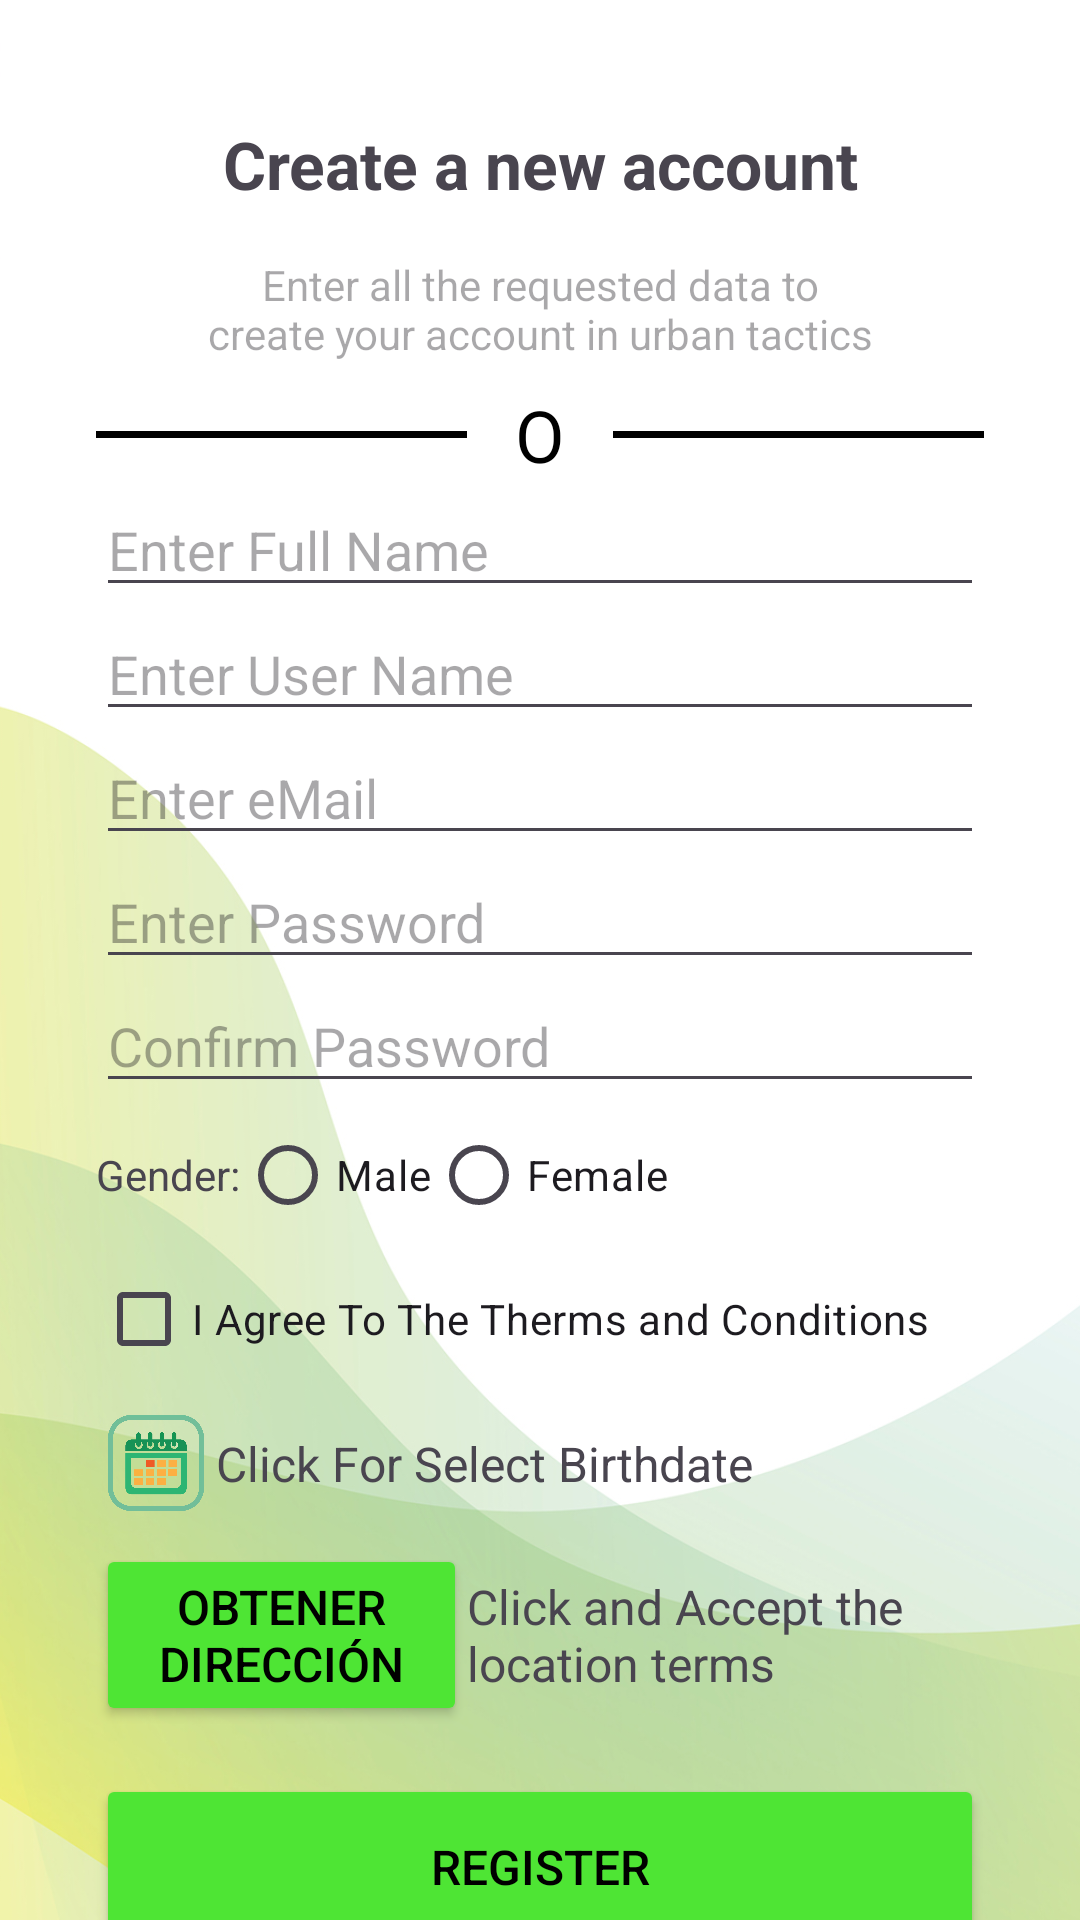

Produce the Android XML layout that renders to this screen, including the resource entries it uses.
<!-- AndroidManifest.xml: application theme Theme.TacticUrban -->
<!-- res/layout/activity_signup_form.xml -->
<?xml version="1.0" encoding="utf-8"?>
<androidx.constraintlayout.widget.ConstraintLayout xmlns:android="http://schemas.android.com/apk/res/android"
    xmlns:app="http://schemas.android.com/apk/res-auto"
    xmlns:tools="http://schemas.android.com/tools"
    android:layout_width="match_parent"
    android:layout_height="match_parent"
    tools:context=".SignupForm">

    <ImageView
        android:id="@+id/createAccount_logo"
        android:layout_width="wrap_content"
        android:layout_height="wrap_content"
        android:scaleType="centerCrop"
        app:layout_constraintBottom_toBottomOf="parent"
        app:layout_constraintEnd_toEndOf="parent"
        app:layout_constraintStart_toStartOf="parent"
        app:layout_constraintTop_toTopOf="parent"
        app:srcCompat="@drawable/fondo2" />



    <View
        android:id="@+id/linea1"
        android:layout_width="0dp"
        android:layout_height="2.2dp"
        android:background="#000000"
        app:layout_constraintTop_toTopOf="@+id/textO"
        app:layout_constraintBottom_toBottomOf="@+id/textO"
        app:layout_constraintStart_toStartOf="parent"
        app:layout_constraintEnd_toStartOf="@+id/textO"


        android:layout_marginStart="32dp"
        android:layout_marginEnd="16dp"
        />

    <View
        android:id="@+id/linea2"
        android:layout_width="0dp"
        android:layout_height="2.2dp"
        android:background="#000000"
        app:layout_constraintTop_toTopOf="@+id/textO"
        app:layout_constraintBottom_toBottomOf="@+id/textO"
        app:layout_constraintStart_toEndOf="@+id/textO"
        app:layout_constraintEnd_toEndOf="parent"

        android:layout_marginEnd="32dp"
        android:layout_marginStart="16dp"

        />


    <TextView
        android:id="@+id/textO"
        android:layout_width="wrap_content"
        android:layout_height="wrap_content"
        android:text="O"
        android:textColor="#000000"
        android:textSize="24sp"

        app:layout_constraintEnd_toEndOf="parent"
        app:layout_constraintStart_toStartOf="parent"
        app:layout_constraintTop_toBottomOf="@+id/loginForm_instructions"

        android:layout_margin="8dp"

        />

    <TextView
        android:id="@+id/loginForm_loginContinue"
        android:layout_width="wrap_content"
        android:layout_height="wrap_content"

        android:gravity="center"
        android:text="@string/createOccount_createOccount"
        android:textSize="22dp"
        android:textStyle="bold"

        android:layout_marginTop="40dp"

        app:layout_constraintEnd_toEndOf="parent"
        app:layout_constraintStart_toStartOf="parent"
        app:layout_constraintTop_toTopOf="parent" />

    <TextView
        android:id="@+id/loginForm_instructions"
        android:layout_width="wrap_content"
        android:layout_height="wrap_content"

        android:gravity="center"
        android:hint="@string/createAccount_instructions"

        android:layout_marginTop="16dp"

        app:layout_constraintEnd_toEndOf="parent"
        app:layout_constraintStart_toStartOf="parent"
        app:layout_constraintTop_toBottomOf="@+id/loginForm_loginContinue" />

    <EditText
        android:id="@+id/createAccount_fullName"
        android:layout_width="0dp"
        android:layout_height="wrap_content"

        android:inputType="text"
        android:hint="@string/createAccount_fullName"
        app:layout_constraintEnd_toEndOf="@+id/linea2"
        app:layout_constraintStart_toStartOf="@+id/linea1"
        app:layout_constraintTop_toBottomOf="@+id/textO" />

    <EditText
        android:id="@+id/loginForm_userName"
        android:layout_width="0dp"
        android:layout_height="wrap_content"

        android:inputType="text"
        android:hint="@string/createAccount_userName"

        app:layout_constraintEnd_toEndOf="@+id/linea2"
        app:layout_constraintStart_toStartOf="@+id/linea1"
        app:layout_constraintTop_toBottomOf="@+id/createAccount_fullName" />

    <EditText
        android:id="@+id/createAccount_eMail"
        android:layout_width="0dp"
        android:layout_height="wrap_content"

        android:hint="@string/createAccount_eMail"

        android:inputType="textEmailAddress"
        app:layout_constraintEnd_toEndOf="@+id/linea2"
        app:layout_constraintStart_toStartOf="@+id/linea1"
        app:layout_constraintTop_toBottomOf="@+id/loginForm_userName" />

    <EditText
        android:id="@+id/loginForm_password"
        android:layout_width="0dp"
        android:layout_height="wrap_content"

        android:hint="@string/createAccount_password"

        android:inputType="textPassword"
        app:layout_constraintEnd_toEndOf="@+id/linea2"
        app:layout_constraintStart_toStartOf="@+id/linea1"
        app:layout_constraintTop_toBottomOf="@+id/createAccount_eMail" />

    <EditText
        android:id="@+id/createAccount_confirmPassword"
        android:layout_width="0dp"
        android:layout_height="wrap_content"
        android:hint="@string/createAccount_confirmPassword"
        android:inputType="textPassword"
        app:layout_constraintEnd_toEndOf="@+id/linea2"
        app:layout_constraintStart_toStartOf="@+id/linea1"
        app:layout_constraintTop_toBottomOf="@+id/loginForm_password" />

    <RadioGroup
        android:id="@+id/radio_group_gender"
        android:layout_width="wrap_content"
        android:layout_height="wrap_content"
        android:orientation="horizontal"
        app:layout_constraintStart_toStartOf="@+id/linea1"
        app:layout_constraintTop_toBottomOf="@+id/createAccount_confirmPassword">

        <TextView
            android:layout_width="wrap_content"
            android:layout_height="wrap_content"
            android:text="@string/createAccount_genderOption"
            />



        <RadioButton
            android:id="@+id/radio_male"
            android:layout_width="wrap_content"
            android:layout_height="wrap_content"
            android:text="@string/createAccount_genderOption_male" />

        <RadioButton
            android:id="@+id/radio_female"
            android:layout_width="wrap_content"
            android:layout_height="wrap_content"
            android:text="@string/createAccount_genderOption_female" />
    </RadioGroup>

    <CheckBox
        android:id="@+id/createAccount_terms"
        android:layout_width="0dp"
        android:layout_height="wrap_content"
        android:text="@string/createAccount_terms"
        app:layout_constraintEnd_toEndOf="@+id/linea2"
        app:layout_constraintStart_toStartOf="@+id/linea1"
        app:layout_constraintTop_toBottomOf="@+id/radio_group_gender" />





    <TextView
        android:id="@+id/textViewFecha"
        android:layout_width="0dp"
        android:layout_height="wrap_content"

        android:text="@string/createAccount_birthdate"
        android:textSize="16dp"

        app:layout_constraintBottom_toBottomOf="@+id/editTextFecha"
        app:layout_constraintEnd_toEndOf="@+id/linea2"
        app:layout_constraintStart_toEndOf="@+id/editTextFecha"
        app:layout_constraintTop_toTopOf="@+id/editTextFecha" />

    <TextView
        android:id="@+id/addressTextView"
        android:layout_width="0dp"
        android:layout_height="wrap_content"
        android:layout_below="@+id/getLocationButton"

        android:layout_marginTop="16dp"
        android:text="@string/createAccount_direction"

        android:textSize="16dp"


        app:layout_constraintBottom_toBottomOf="@+id/getLocationButton"
        app:layout_constraintEnd_toEndOf="@+id/linea2"
        app:layout_constraintStart_toEndOf="@+id/getLocationButton"
        app:layout_constraintTop_toBottomOf="@+id/textViewFecha" />

    <Button
        android:id="@+id/getLocationButton"
        android:layout_width="0dp"
        android:layout_height="wrap_content"
        android:layout_centerHorizontal="true"
        android:layout_centerVertical="true"

        android:layout_marginTop="16dp"

        android:textColor="#000"
        android:textSize="16dp"


        android:backgroundTint="#4EE534"
        android:text="Obtener Dirección"
        app:layout_constraintEnd_toEndOf="@+id/linea1"
        app:layout_constraintStart_toStartOf="@+id/linea1"
        app:layout_constraintTop_toBottomOf="@+id/textViewFecha" />


    <Button
        android:id="@+id/createAccount_register"
        android:layout_width="0dp"
        android:layout_height="62dp"
        android:layout_marginTop="16dp"

        android:backgroundTint="#4EE534"
        android:text="@string/createAccount_register"
        android:textColor="#000"


        android:textSize="16dp"
        app:layout_constraintEnd_toEndOf="@+id/linea2"
        app:layout_constraintStart_toStartOf="@+id/linea1"
        app:layout_constraintTop_toBottomOf="@+id/getLocationButton" />

    <ImageView
        android:id="@+id/editTextFecha"
        android:layout_width="40dp"
        android:layout_height="32dp"
        android:layout_marginTop="8dp"
        android:clickable="true"

        app:srcCompat="@drawable/ic_calendar"
        app:layout_constraintStart_toStartOf="@+id/linea1"
        app:layout_constraintTop_toBottomOf="@+id/createAccount_terms"/>

    <TextView
        android:id="@+id/createAccount_alrready"
        android:layout_width="wrap_content"
        android:layout_height="wrap_content"
        android:layout_marginTop="12dp"

        android:hint="@string/createAccount_alrready"
        android:textSize="16dp"

        app:layout_constraintEnd_toEndOf="@+id/linea1"
        app:layout_constraintStart_toStartOf="@+id/linea1"
        app:layout_constraintTop_toBottomOf="@+id/createAccount_register" />


    <TextView
        android:id="@+id/createAccount_singIn"
        android:layout_width="wrap_content"
        android:layout_height="wrap_content"
        android:layout_marginTop="12dp"
        android:text="@string/createAccount_signIn"

        android:textColor="#8C84CE"
        android:textSize="16dp"

        app:layout_constraintEnd_toEndOf="@+id/linea2"
        app:layout_constraintStart_toStartOf="@+id/linea2"
        app:layout_constraintTop_toBottomOf="@+id/createAccount_register" />




</androidx.constraintlayout.widget.ConstraintLayout>
<!-- resources referenced by this layout -->
<resources>
  <!-- drawable fondo2: png bitmap (drawable, 302253 bytes) -->
  <!-- drawable ic_calendar: webp bitmap (drawable, 19248 bytes) -->
  <string name="createAccount_alrready">Already registered?</string>
  <string name="createAccount_birthdate">Click For Select Birthdate</string>
  <string name="createAccount_confirmPassword">Confirm Password</string>
  <string name="createAccount_direction">Click and Accept the location terms</string>
  <string name="createAccount_eMail">Enter eMail</string>
  <string name="createAccount_fullName">Enter Full Name</string>
  <string name="createAccount_genderOption">Gender: </string>
  <string name="createAccount_genderOption_female">Female</string>
  <string name="createAccount_genderOption_male">Male</string>
  <string name="createAccount_instructions">Enter all the requested data to\ncreate your account in urban tactics</string>
  <string name="createAccount_password">Enter Password</string>
  <string name="createAccount_register">Register</string>
  <string name="createAccount_signIn">Sing In</string>
  <string name="createAccount_terms">I Agree To The Therms and Conditions</string>
  <string name="createAccount_userName">Enter User Name</string>
  <string name="createOccount_createOccount">Create a new account</string>
  <style name="Theme.TacticUrban" parent="Base.Theme.TacticUrban" />
  <style name="Base.Theme.TacticUrban" parent="Theme.Material3.DayNight.NoActionBar">
          
          
      </style>
</resources>
